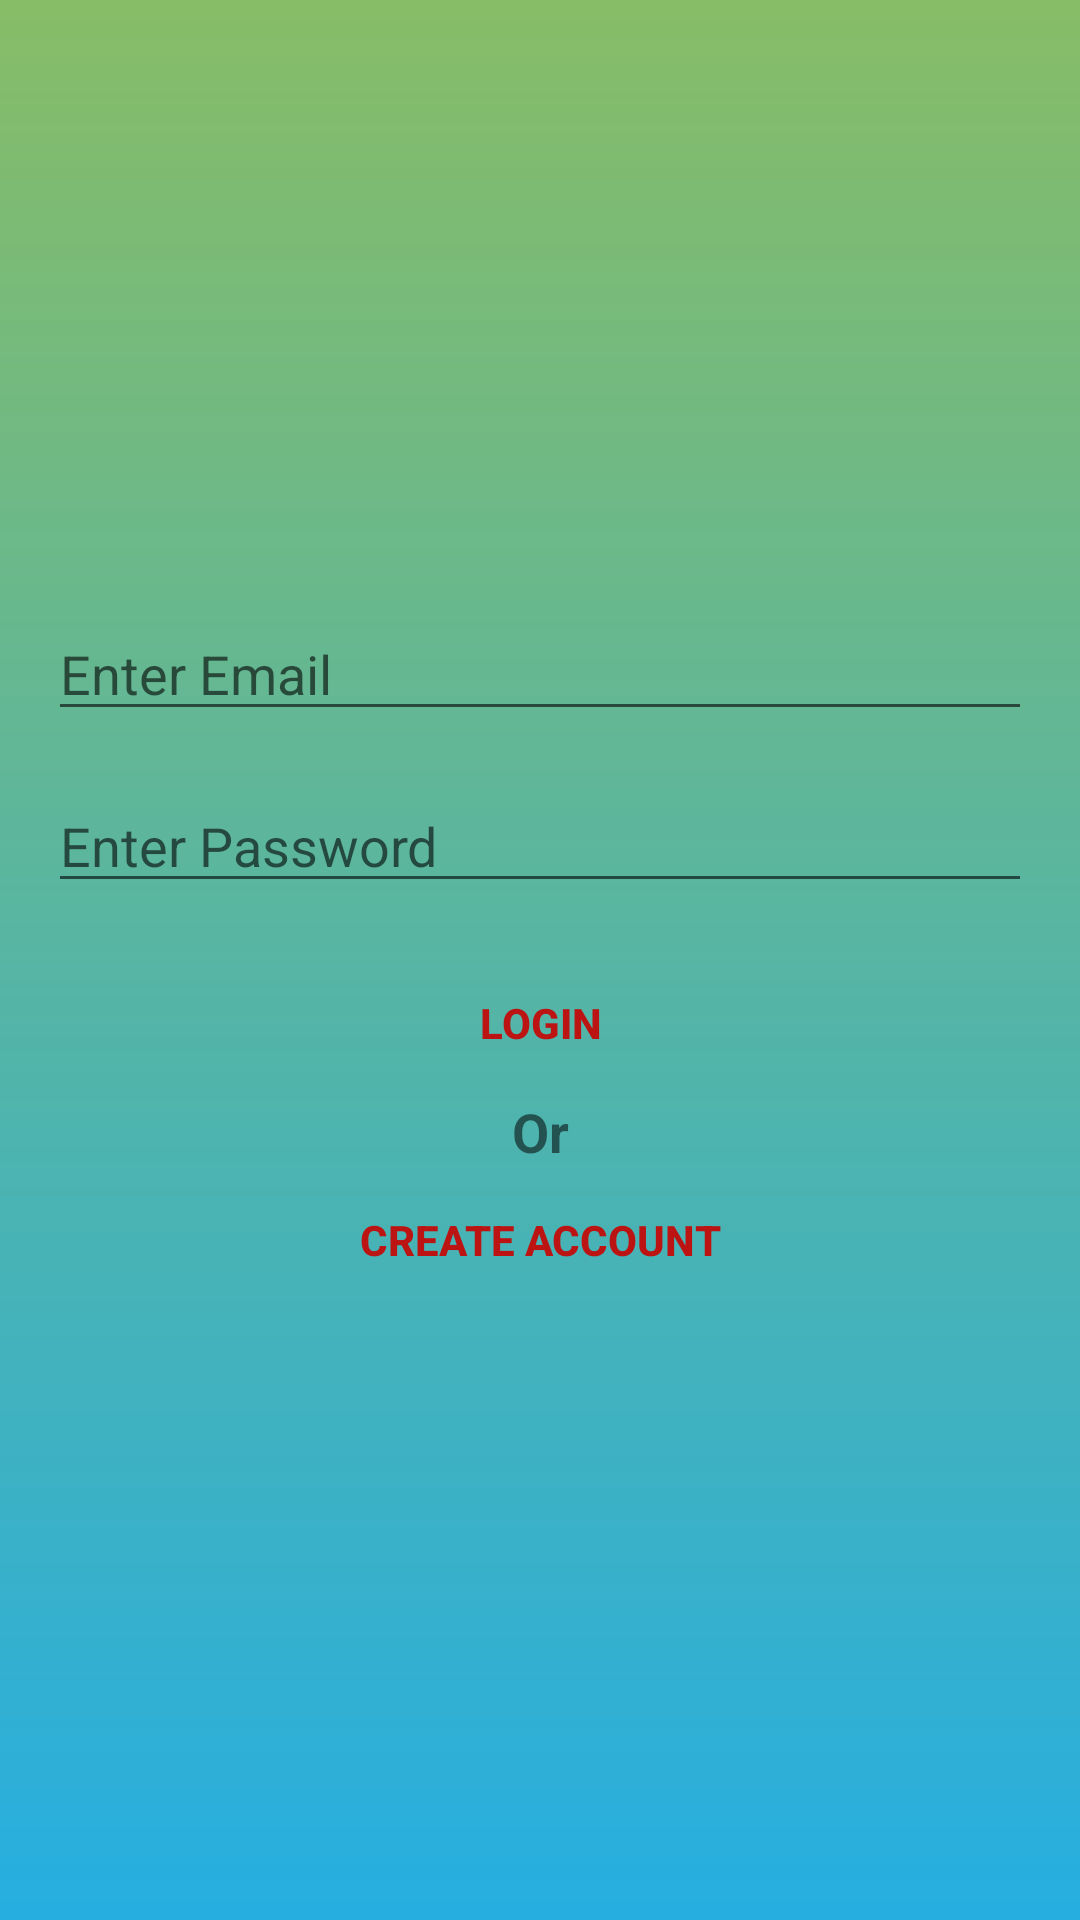

Here is an Android app screen rendered from its layout file. Give the layout XML and the strings, colors and styles it references.
<!-- AndroidManifest.xml: application theme Theme.JournalFirestore -->
<!-- res/layout/activity_login.xml -->
<?xml version="1.0" encoding="utf-8"?>
<LinearLayout
    xmlns:android="http://schemas.android.com/apk/res/android"
    xmlns:app="http://schemas.android.com/apk/res-auto"
    xmlns:tools="http://schemas.android.com/tools"
    android:layout_width="match_parent"
    android:layout_height="match_parent"
    tools:context=".LoginActivity"
    android:gravity="center"
    android:orientation="vertical"
    android:padding="16dp"
    android:background="@drawable/shape">

    <ProgressBar
        android:id="@+id/login_progress_bar"
        android:layout_width="wrap_content"
        android:layout_height="wrap_content"
        style="?android:attr/progressBarStyleLarge"
        android:visibility="gone"/>

    <LinearLayout
        android:id="@+id/email_password_layout"
        android:orientation="vertical"
        android:layout_width="match_parent"
        android:layout_height="wrap_content">

        <AutoCompleteTextView
            android:id="@+id/login_email_autocomplete"
            android:layout_width="match_parent"
            android:layout_height="wrap_content"
            android:hint="@string/enter_email"
            android:inputType="textEmailAddress"
            android:maxLines="1"/>

        <EditText
            android:id="@+id/login_password_edittext"
            android:layout_width="match_parent"
            android:layout_height="wrap_content"
            android:hint="Enter Password"
            android:inputType="textPassword"
            android:maxLines="1"
            android:layout_marginTop="16dp"/>
        <Button
            android:id="@+id/login_btn"
            android:layout_width="match_parent"
            android:layout_height="wrap_content"
            android:text="@string/login"
            android:textColor="@color/red"
            android:background="@android:color/transparent"
            android:textStyle="bold"
            android:layout_marginTop="16dp"/>

        <TextView
            android:text="@string/or"
            android:textStyle="bold"
            android:layout_width="match_parent"
            android:layout_height="wrap_content"
            android:gravity="center_horizontal"
            android:textSize="18sp"/>

        <Button
            android:id="@+id/login_create_account_btn"
            android:layout_width="match_parent"
            android:layout_height="wrap_content"
            android:text="@string/create_account"
            android:textColor="@color/red"
            android:background="@android:color/transparent"
            android:textStyle="bold" />
    </LinearLayout>




</LinearLayout>
<!-- resources referenced by this layout -->
<resources>
  <color name="red">#BC1313</color>
  <!-- drawable shape (drawable) -->
  <?xml version="1.0" encoding="utf-8"?>
  <shape
      xmlns:android="http://schemas.android.com/apk/res/android"
      android:shape="rectangle">
  
      <gradient
          android:angle="270"
          android:startColor="@color/startColor"
          android:endColor="@color/endColor"/>
  
  </shape>
  <string name="create_account">Create Account</string>
  <string name="enter_email">Enter Email</string>
  <string name="login">Login</string>
  <string name="or">Or</string>
  <style name="Theme.JournalFirestore" parent="Theme.MaterialComponents.DayNight.DarkActionBar">
          
          <item name="colorPrimary">@color/startColor</item>
          <item name="colorPrimaryVariant">@color/startColor</item>
          <item name="colorOnPrimary">@color/white</item>
          
          <item name="colorSecondary">@color/teal_200</item>
          <item name="colorSecondaryVariant">@color/teal_700</item>
          <item name="colorOnSecondary">@color/black</item>
          
          <item name="android:statusBarColor" tools:targetApi="l">?attr/colorPrimaryVariant</item>
          
      </style>
  <color name="startColor">#CC69AC40</color>
  <color name="endColor">#26AEE1</color>
  <color name="white">#FFFFFFFF</color>
  <color name="teal_200">#FF03DAC5</color>
  <color name="teal_700">#FF018786</color>
  <color name="black">#FF000000</color>
</resources>
